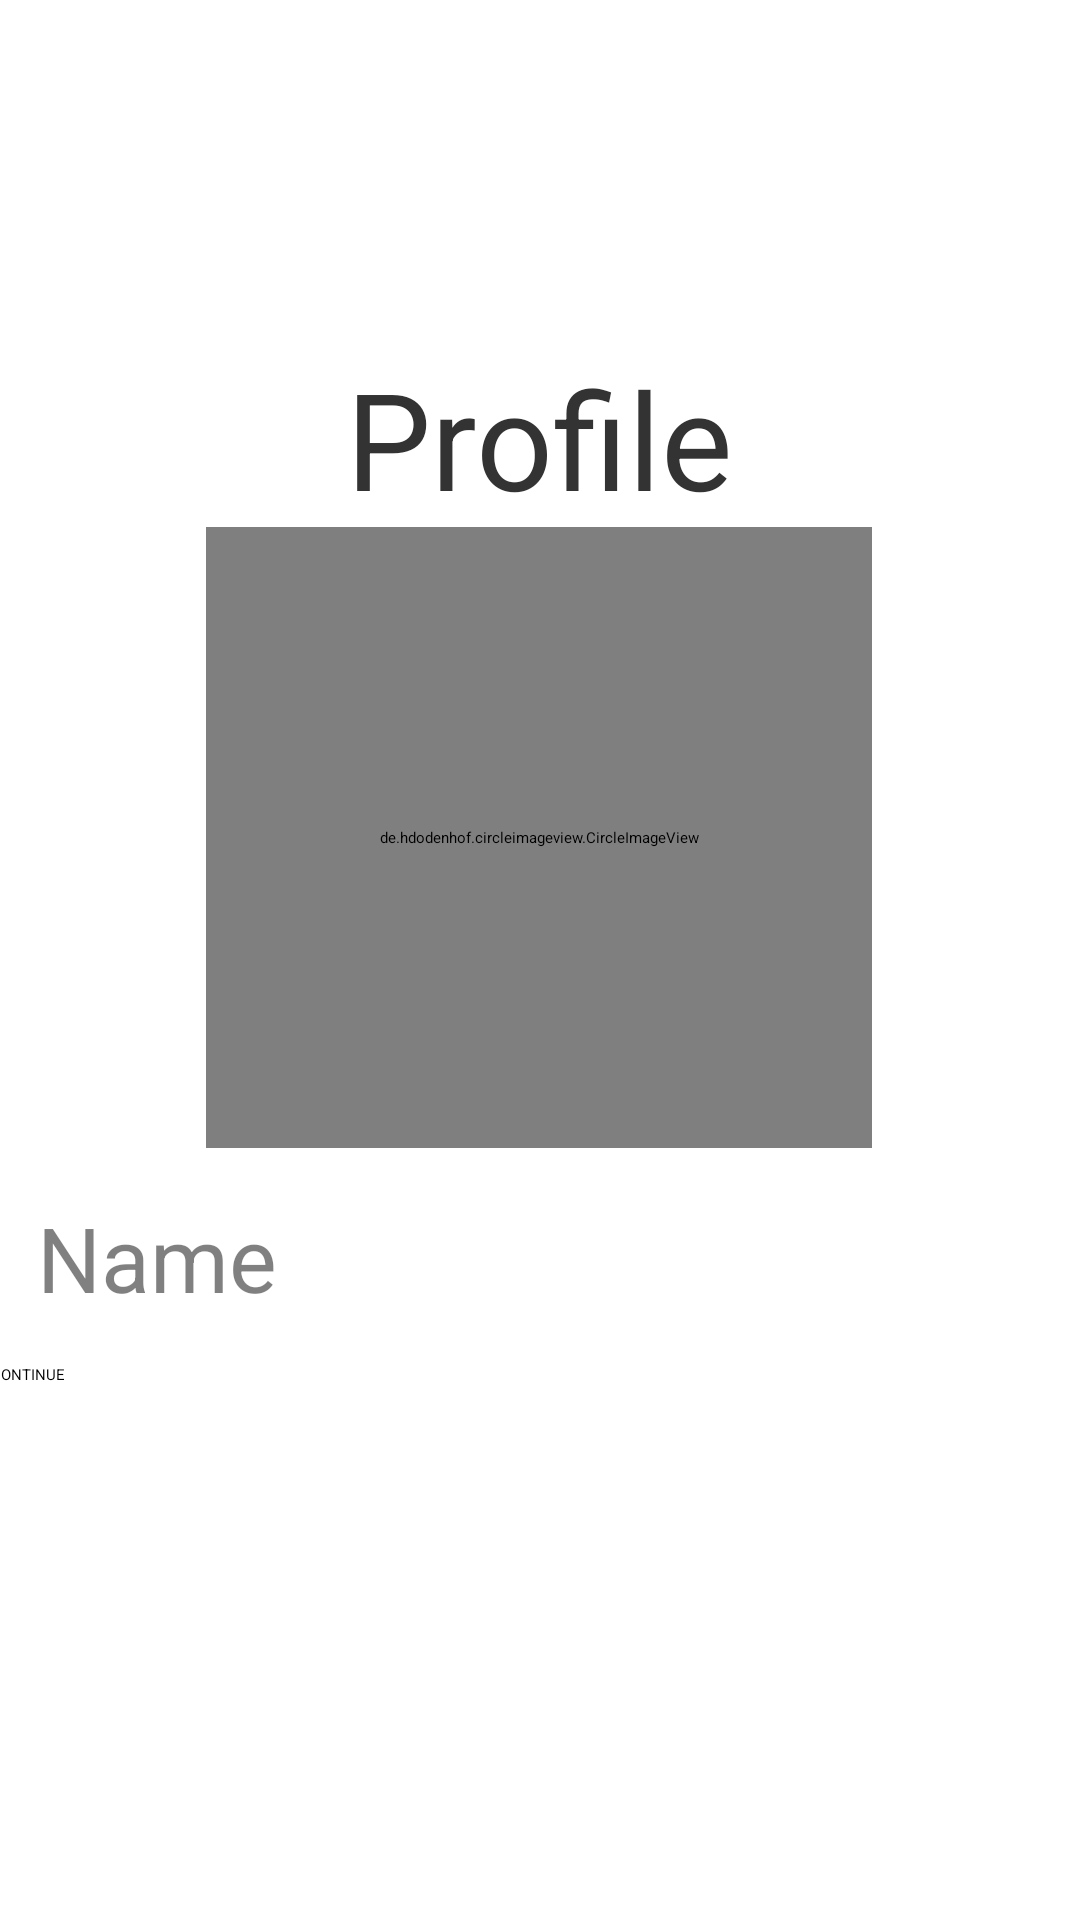

Write the Android layout XML for this screen, with the resource values it uses.
<!-- AndroidManifest.xml: application theme Theme.OtpScreen -->
<!-- res/layout/activity_main_activity6_profile.xml -->
<?xml version="1.0" encoding="utf-8"?>
<androidx.constraintlayout.widget.ConstraintLayout xmlns:android="http://schemas.android.com/apk/res/android"
    xmlns:app="http://schemas.android.com/apk/res-auto"
    xmlns:tools="http://schemas.android.com/tools"
    android:layout_width="match_parent"
    android:layout_height="match_parent"
    tools:context=".MainActivity6_Profile">

    <TextView
        android:id="@+id/textView2"
        android:layout_width="294dp"
        android:layout_height="0dp"
        android:layout_marginTop="116dp"
        android:layout_marginBottom="13dp"
        android:text="Profile"
        android:textAlignment="center"
        android:textColor="#333333"
        android:textSize="45sp"

        app:layout_constraintEnd_toEndOf="parent"
        app:layout_constraintHorizontal_bias="0.495"
        app:layout_constraintStart_toStartOf="parent"
        app:layout_constraintTop_toTopOf="parent"
        app:layout_constraintVertical_bias="0.205" />


    <de.hdodenhof.circleimageview.CircleImageView
        android:id="@+id/profile_image"

        android:layout_width="222dp"
        android:layout_height="207dp"
        android:src="@drawable/ellipse1"
        android:textAlignment="center"
        app:civ_border_color="#FF000000"
        app:civ_border_width="2dp"

        app:layout_constraintBottom_toBottomOf="parent"
        app:layout_constraintEnd_toEndOf="parent"
        app:layout_constraintHorizontal_bias="0.497"
        app:layout_constraintStart_toStartOf="parent"
        app:layout_constraintTop_toTopOf="parent"
        app:layout_constraintVertical_bias="0.406"
        tools:ignore="MissingConstraints" />

    <LinearLayout
        android:id="@+id/name"
        android:layout_width="374dp"
        android:layout_height="66dp"
        android:layout_marginStart="32dp"
        android:layout_marginEnd="32dp"

        android:background="@drawable/white_rounded_bg"
        android:gravity="center"
        android:orientation="horizontal"
        android:padding="5dp"
        app:layout_constraintBottom_toBottomOf="parent"
        app:layout_constraintEnd_toEndOf="parent"
        app:layout_constraintHorizontal_bias="0.407"
        app:layout_constraintStart_toStartOf="parent"

        app:layout_constraintTop_toTopOf="parent"
        app:layout_constraintVertical_bias="0.673">

        <EditText
            android:id="@+id/editText"
            android:layout_width="wrap_content"
            android:layout_height="wrap_content"
            android:ems="10"
            android:hint="Name"
            android:inputType="text"
            android:textColor="#090909"
            android:textColorHint="#88101010"
            android:textSize="30sp"
            app:layout_constraintBottom_toBottomOf="parent"
            app:layout_constraintEnd_toEndOf="parent"
            app:layout_constraintHorizontal_bias="0.759"
            app:layout_constraintStart_toStartOf="parent"
            app:layout_constraintTop_toTopOf="parent"
            tools:ignore="SpeakableTextPresentCheck" />
    </LinearLayout>

    <Button
        android:id="@+id/button10"
        android:layout_width="367dp"
        android:layout_height="73dp"
        android:layout_marginStart="54dp"
        android:layout_marginEnd="54dp"
        android:backgroundTint="@color/purple"
        android:text="CONTINUE"
        app:cornerRadius="20dp"
        app:layout_constraintBottom_toBottomOf="parent"
        app:layout_constraintEnd_toEndOf="parent"

        app:layout_constraintStart_toStartOf="parent"
        app:layout_constraintTop_toTopOf="parent"
        app:layout_constraintVertical_bias="0.802"
        tools:ignore="MissingConstraints" />

    <ImageView
        android:id="@+id/imageView10"
        android:layout_width="wrap_content"
        android:layout_height="wrap_content"
        app:layout_constraintBottom_toBottomOf="parent"
        app:layout_constraintEnd_toEndOf="parent"
        app:layout_constraintHorizontal_bias="1.0"
        app:layout_constraintStart_toStartOf="parent"
        app:layout_constraintTop_toTopOf="parent"
        app:layout_constraintVertical_bias="0.044"
        app:srcCompat="@drawable/vector" />

    <ImageView
        android:id="@+id/imageView12"
        android:layout_width="wrap_content"
        android:layout_height="wrap_content"
        app:layout_constraintBottom_toBottomOf="parent"
        app:layout_constraintEnd_toEndOf="parent"
        app:layout_constraintHorizontal_bias="0.711"
        app:layout_constraintStart_toStartOf="parent"
        app:layout_constraintTop_toTopOf="parent"
        app:layout_constraintVertical_bias="0.022"
        app:srcCompat="@drawable/vector2"
        tools:ignore="MissingConstraints" />

    <ImageView
        android:id="@+id/imageView13"
        android:layout_width="wrap_content"
        android:layout_height="wrap_content"
        app:layout_constraintBottom_toBottomOf="parent"
        app:layout_constraintEnd_toEndOf="parent"
        app:layout_constraintHorizontal_bias="0.0"
        app:layout_constraintStart_toStartOf="parent"
        app:layout_constraintTop_toTopOf="parent"
        app:layout_constraintVertical_bias="0.926"
        app:srcCompat="@drawable/vector4"
        tools:ignore="MissingConstraints" />

    <ImageView
        android:id="@+id/imageView14"
        android:layout_width="wrap_content"
        android:layout_height="wrap_content"
        app:layout_constraintBottom_toBottomOf="parent"
        app:layout_constraintEnd_toEndOf="parent"
        app:layout_constraintHorizontal_bias="0.108"
        app:layout_constraintStart_toStartOf="parent"
        app:layout_constraintTop_toTopOf="parent"
        app:layout_constraintVertical_bias="0.883"
        app:srcCompat="@drawable/vector3"
        tools:ignore="MissingConstraints" />

</androidx.constraintlayout.widget.ConstraintLayout>
<!-- resources referenced by this layout -->
<resources>
  <color name="purple">#CF9FFF</color>
  <style name="Theme.OtpScreen" parent="ChatSDKTheme">
          
          <item name="colorPrimary">@color/purple_500</item>
          <item name="colorPrimaryVariant">@color/purple_700</item>
          <item name="colorOnPrimary">@color/white</item>
          
          <item name="colorSecondary">@color/teal_200</item>
          <item name="colorSecondaryVariant">@color/teal_700</item>
          <item name="colorOnSecondary">@color/black</item>
          
          <item name="android:statusBarColor" tools:targetApi="l">?attr/colorPrimaryVariant</item>
          
      </style>
  <color name="purple_500">#FF6200EE</color>
  <color name="purple_700">#FF3700B3</color>
  <color name="white">#FFFFFFFF</color>
  <color name="teal_200">#FF03DAC5</color>
  <color name="teal_700">#FF018786</color>
  <color name="black">#FF000000</color>
</resources>
